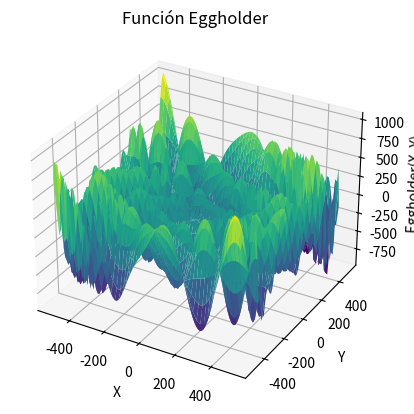

Source code (Python):
import numpy as np
import matplotlib.pyplot as plt
from mpl_toolkits.mplot3d import Axes3D

def eggholder(x, y):
    return (-(y + 47) * np.sin(np.sqrt(abs(x/2 + (y + 47)))) - x * np.sin(np.sqrt(abs(x - (y + 47)))))


def plot_eggholder():
    x = np.linspace(-512, 512, 100)
    y = np.linspace(-512, 512, 100)
    X, Y = np.meshgrid(x, y)
    Z = eggholder(X, Y)

    fig = plt.figure()
    ax = fig.add_subplot(111, projection='3d')
    ax.plot_surface(X, Y, Z, cmap='viridis')
    ax.set_xlabel('X')
    ax.set_ylabel('Y')
    ax.set_zlabel('Eggholder(X, Y)')
    ax.set_title('Función Eggholder')

    plt.show()


plot_eggholder()
